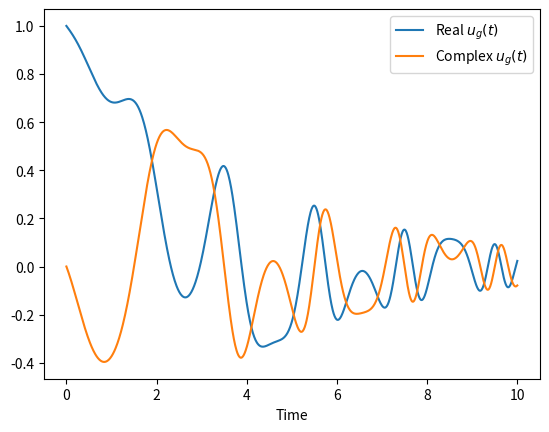
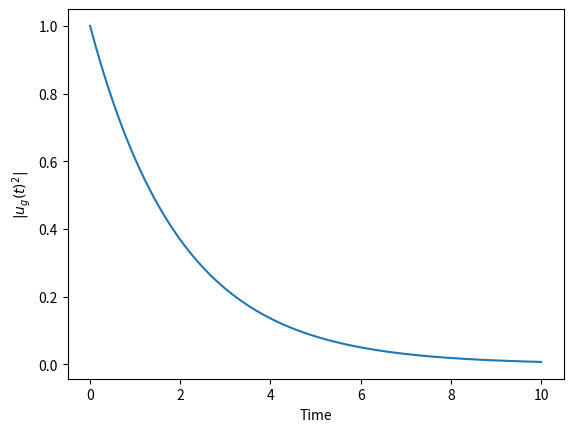

Recreate these plots in Python, in order.
#!/usr/bin/python

from numpy import pi,sqrt,cos,sin,exp,conj,real,linspace,imag
import matplotlib.pyplot as plt
from scipy.integrate import ode

def ug(s,gamma,t):
    return exp(-1.0j*t*(s - 1.0j*gamma)/2)

def sg(t):
    return sin(t/2*pi) + cos(t/2*pi)

def main():
    time = linspace(0.0,10.0,1000)

    gamma = 0.5

    sg_vals = []
    ug_vals = []

    ug_reals = []
    ug_imag = []
    ug_squares = []

    for t in time:
        sg_vals.append(sg(t))

    for t,s in zip(time, sg_vals):
        ug_vals.append(ug(s,gamma,t))

    for u in ug_vals:
        ug_reals.append(real(u))
        ug_imag.append(imag(u))
        ug_squares.append(real(u * u.conj()))

    plt.figure()
    plt.plot(time, ug_reals, label=r"Real $u_g(t)$")
    plt.plot(time, ug_imag, label=r"Complex $u_g(t)$")
    plt.xlabel("Time")
    plt.legend()

    plt.figure()
    plt.plot(time, ug_squares)
    plt.xlabel("Time")
    plt.ylabel(r"$|u_g(t)^2|$")

    plt.show()

main()
